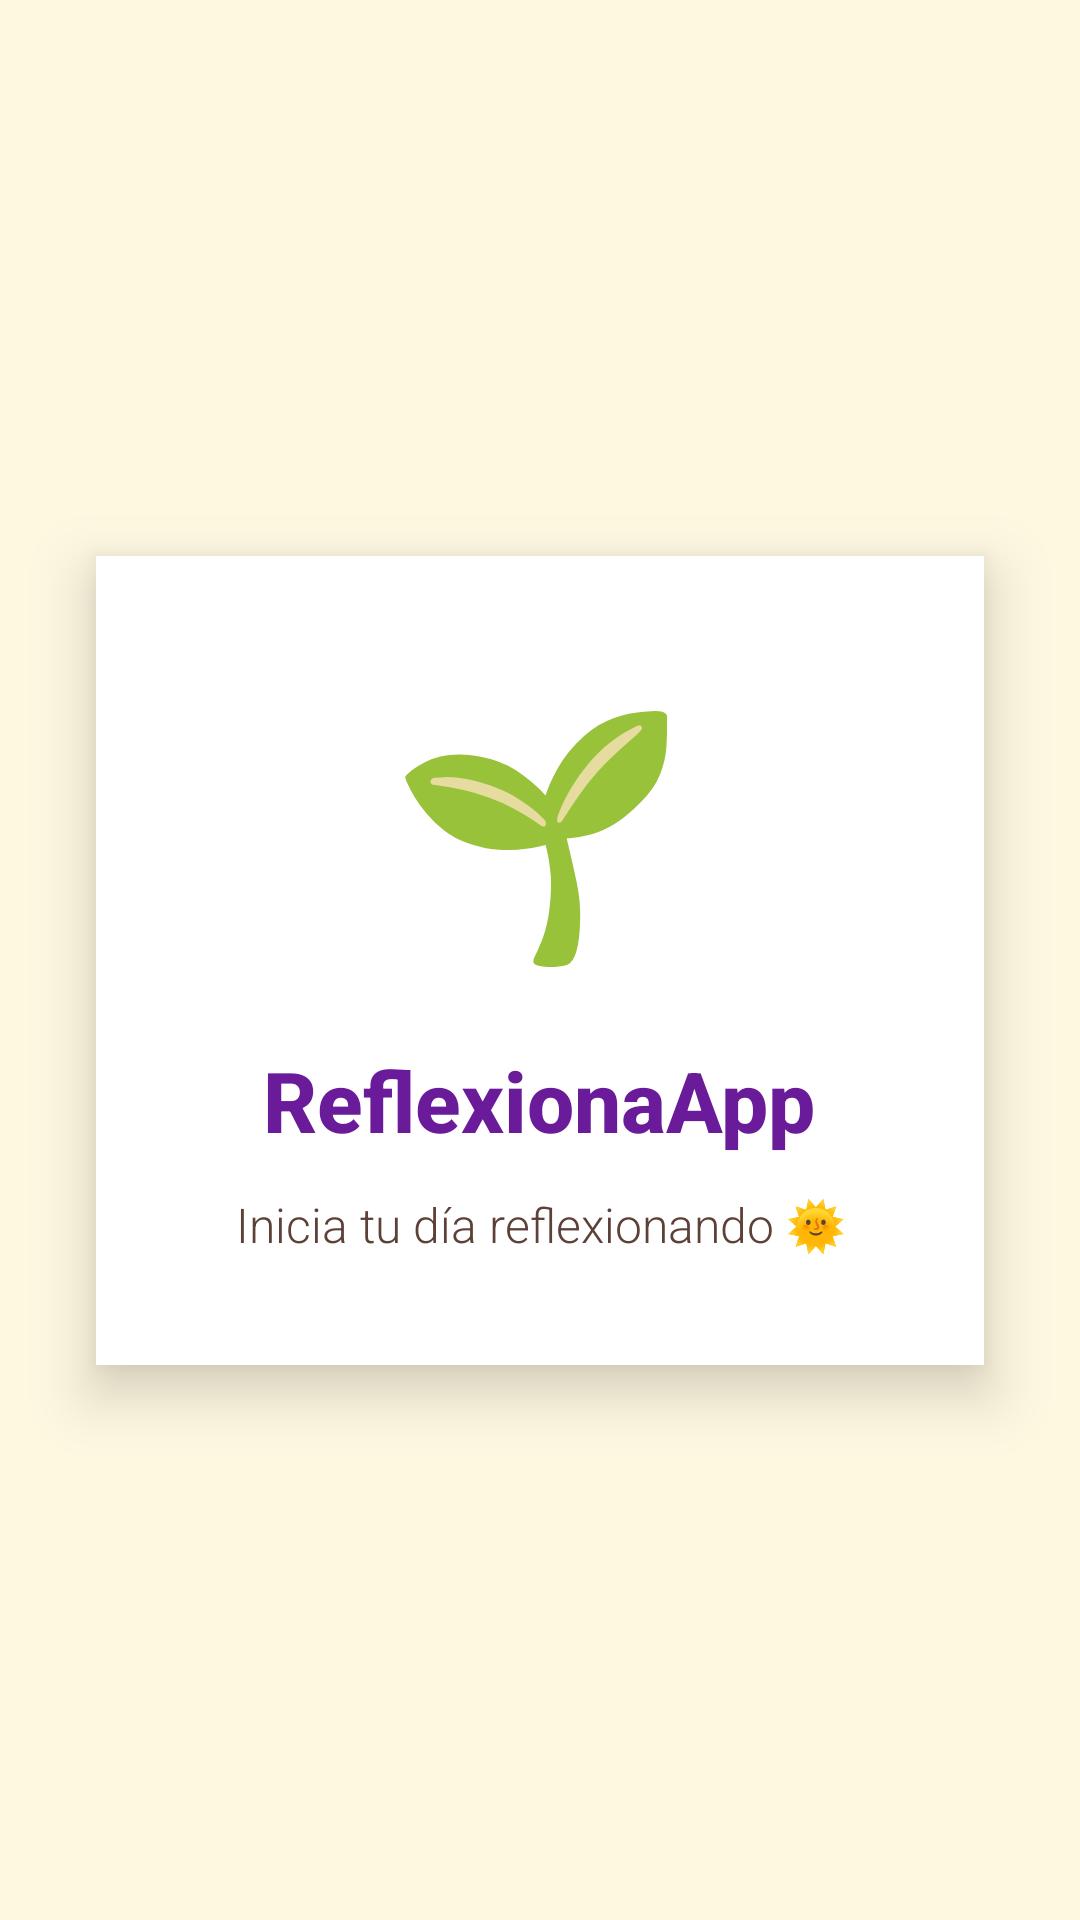

Reconstruct the res/layout file that produces this screen, plus the resources it refers to.
<!-- AndroidManifest.xml: application theme Theme.ReflexionaApp -->
<!-- res/layout/activity_splash.xml -->
<?xml version="1.0" encoding="utf-8"?>
<androidx.constraintlayout.widget.ConstraintLayout
    xmlns:android="http://schemas.android.com/apk/res/android"
    xmlns:app="http://schemas.android.com/apk/res-auto"
    android:id="@+id/main"
    android:layout_width="match_parent"
    android:layout_height="match_parent"
    android:background="#FFF8E1"> 

    
    <LinearLayout
        android:layout_width="0dp"
        android:layout_height="wrap_content"
        android:orientation="vertical"
        android:gravity="center_horizontal"
        android:background="#FFFFFF"
        android:elevation="12dp"
        android:padding="36dp"
        android:layout_margin="32dp"
        android:clipToOutline="true"
        android:backgroundTint="#FFFFFF"
        app:layout_constraintTop_toTopOf="parent"
        app:layout_constraintBottom_toBottomOf="parent"
        app:layout_constraintStart_toStartOf="parent"
        app:layout_constraintEnd_toEndOf="parent">

        
        <TextView
            android:id="@+id/logoApp"
            android:layout_width="wrap_content"
            android:layout_height="wrap_content"
            android:text="🌱"
            android:textSize="80sp"
            android:layout_marginBottom="20dp" />

        
        <TextView
            android:id="@+id/tvNombreApp"
            android:layout_width="wrap_content"
            android:layout_height="wrap_content"
            android:text="ReflexionaApp"
            android:textSize="28sp"
            android:textStyle="bold"
            android:textColor="#6A1B9A"
            android:fontFamily="sans-serif-medium"
            android:layout_marginBottom="12dp" />

        
        <TextView
            android:layout_width="wrap_content"
            android:layout_height="wrap_content"
            android:text="Inicia tu día reflexionando 🌞"
            android:textColor="#5D4037"
            android:textSize="16sp"
            android:fontFamily="sans-serif-light"
            android:gravity="center"
            android:textAlignment="center" />
    </LinearLayout>

</androidx.constraintlayout.widget.ConstraintLayout>
<!-- resources referenced by this layout -->
<resources>
  <style name="Theme.ReflexionaApp" parent="Base.Theme.ReflexionaApp" />
  <style name="Base.Theme.ReflexionaApp" parent="Theme.Material3.DayNight.NoActionBar">
          
          
      </style>
</resources>
